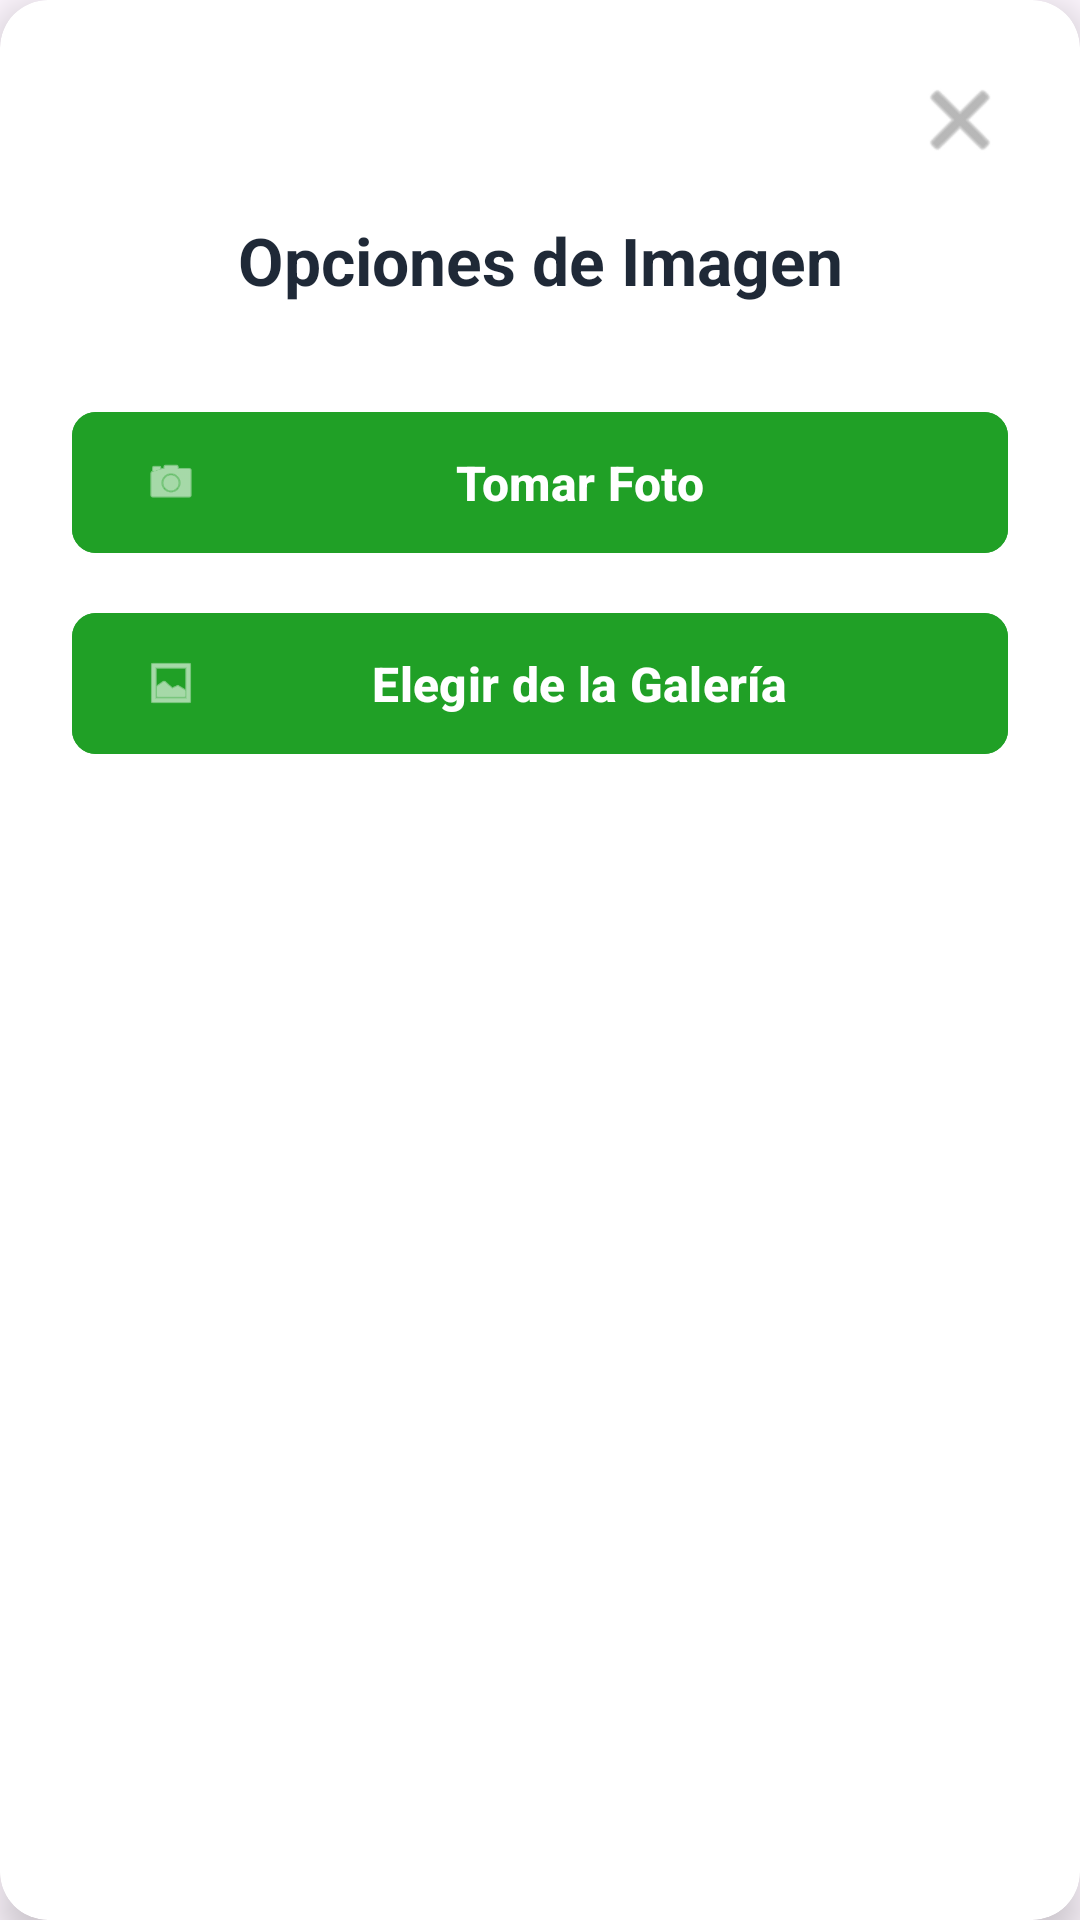

Layout XML and referenced resources for this Android screen:
<!-- AndroidManifest.xml: application theme Theme.LCSRInventory -->
<!-- res/layout/popup__image_options.xml -->
<?xml version="1.0" encoding="utf-8"?>
<androidx.cardview.widget.CardView
    xmlns:android="http://schemas.android.com/apk/res/android"
    xmlns:app="http://schemas.android.com/apk/res-auto"
    android:layout_width="match_parent"
    android:layout_height="wrap_content"
    android:layout_margin="32dp"
    app:cardBackgroundColor="@android:color/white"
    app:cardCornerRadius="16dp"
    app:cardElevation="8dp">

    <androidx.constraintlayout.widget.ConstraintLayout
        android:layout_width="match_parent"
        android:layout_height="wrap_content"
        android:padding="24dp">

        <ImageButton
            android:id="@+id/popup_img_opt__btn_close"
            android:layout_width="32dp"
            android:layout_height="32dp"
            android:background="?attr/selectableItemBackgroundBorderless"
            android:src="@android:drawable/ic_menu_close_clear_cancel"
            app:layout_constraintEnd_toEndOf="parent"
            app:layout_constraintTop_toTopOf="parent"
            app:tint="#888888" />

        <TextView
            android:id="@+id/popup_img_opt__tv_title"
            android:layout_width="0dp"
            android:layout_height="wrap_content"
            android:layout_marginTop="16dp"
            android:text="Opciones de Imagen"
            android:textAlignment="center"
            android:textColor="#1F2937"
            android:textSize="22sp"
            android:textStyle="bold"
            app:layout_constraintEnd_toEndOf="parent"
            app:layout_constraintStart_toStartOf="parent"
            app:layout_constraintTop_toBottomOf="@+id/popup_img_opt__btn_close" />

        <com.google.android.material.button.MaterialButton
            android:id="@+id/popup_img_opt__btn_camera"
            android:layout_width="0dp"
            android:layout_height="55dp"
            android:layout_marginTop="32dp"
            android:backgroundTint="@color/green"
            android:text="Tomar Foto"
            android:textColor="@android:color/white"
            android:textSize="16sp"
            android:textStyle="bold"
            app:icon="@android:drawable/ic_menu_camera"
            app:iconTint="@android:color/white"
            app:cornerRadius="8dp"
            app:layout_constraintEnd_toEndOf="parent"
            app:layout_constraintStart_toStartOf="parent"
            app:layout_constraintTop_toBottomOf="@+id/popup_img_opt__tv_title" />

        <com.google.android.material.button.MaterialButton
            android:id="@+id/popup_img_opt__btn_gallery"
            android:layout_width="0dp"
            android:layout_height="55dp"
            android:layout_marginTop="12dp"
            android:backgroundTint="@color/green"
            android:text="Elegir de la Galería"
            android:textColor="@android:color/white"
            android:textSize="16sp"
            android:textStyle="bold"
            app:icon="@android:drawable/ic_menu_gallery"
            app:iconTint="@android:color/white"
            app:cornerRadius="8dp"
            app:layout_constraintEnd_toEndOf="parent"
            app:layout_constraintStart_toStartOf="parent"
            app:layout_constraintTop_toBottomOf="@+id/popup_img_opt__btn_camera" />

    </androidx.constraintlayout.widget.ConstraintLayout>
</androidx.cardview.widget.CardView>
<!-- resources referenced by this layout -->
<resources>
  <color name="green">#20A026</color>
  <style name="Theme.LCSRInventory" parent="Base.Theme.LCSRInventory" />
  <style name="Base.Theme.LCSRInventory" parent="Theme.Material3.DayNight.NoActionBar">
          
          
      </style>
</resources>
